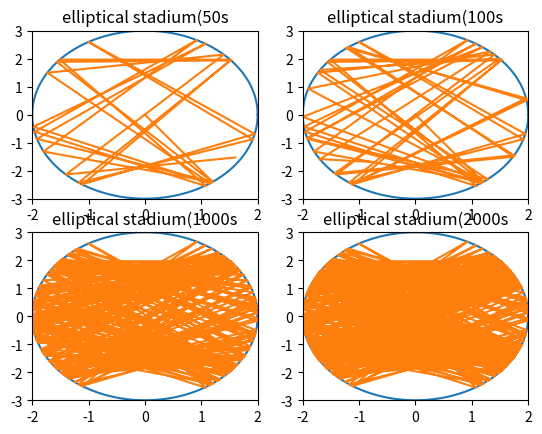

Here is the Python script that generated this plot:
import numpy as np
import matplotlib.pyplot as plt
import math
def elliptical(a,b):
    tau=2*math.pi/10000
    x=[]
    y=[]
    theta=[]
    theta.append(0)
    for i in range(10000):
        x.append(a*math.cos(theta[-1]))
        y.append(b*math.sin(theta[-1]))
        theta.append(theta[-1]+tau)
    return x,y
def trajectory(x0,y0,vx0,vy0,a1,b1,tt):
    x=[]
    y=[]
    x.append(x0)
    y.append(y0)
    vx=vx0
    vy=vy0
    tau=0.01
    for i in range(tt):
        x.append(x[-1]+vx*tau)
        y.append(y[-1]+vy*tau)
        if ((x[-1]/a1)**2+(y[-1]/b1)**2)>1:
            d=math.sqrt((x[-1]/a1**2)**2+(y[-1]/b1**2)**2)
            d2=math.sqrt(x[-1]**2+y[-1]**2)
            rt=math.sqrt((x[-1]/(d2*a1))**2+(y[-1]/(b1*d2))**2)
            rr=1.0/rt
            d1=2*rr-d2
            x.append(x[-1]*d1/d2)
            y.append(y[-1]*d1/d2)
            cs=x[-1]/(a1**2*d)
            ss=y[-1]/(b1**2*d)
            vpt=vy*cs-vx*ss
            vpr=-(vy*ss+vx*cs)
            vx=vpr*cs-vpt*ss
            vy=vpr*ss+vpt*cs
    return x,y
ax1=plt.subplot(221)
ax2=plt.subplot(222)
ax3=plt.subplot(223)
ax4=plt.subplot(224)
plt.sca(ax1)
c,d=elliptical(2.0,3.0)
v,f=trajectory(0,0,1.0,-2.0,2.0,3.0,5000)
plt.title('elliptical stadium(50s')
plt.xlim(-2.0,2.0)
plt.ylim(-3.0,3.0)
plt.plot(c,d)
plt.plot(v,f)
plt.sca(ax2)
c,d=elliptical(2.0,3.0)
v,f=trajectory(0,0,1.0,-2.0,2.0,3.0,10000)
plt.title('elliptical stadium(100s')
plt.xlim(-2.0,2.0)
plt.ylim(-3.0,3.0)
plt.plot(c,d)
plt.plot(v,f)
plt.sca(ax3)
c,d=elliptical(2.0,3.0)
v,f=trajectory(0,0,1.0,-2.0,2.0,3.0,100000)
plt.title('elliptical stadium(1000s')
plt.xlim(-2.0,2.0)
plt.ylim(-3.0,3.0)
plt.plot(c,d)
plt.plot(v,f)
plt.sca(ax4)
c,d=elliptical(2.0,3.0)
v,f=trajectory(0,0,1.0,-2.0,2.0,3.0,200000)
plt.title('elliptical stadium(2000s')
plt.xlim(-2.0,2.0)
plt.ylim(-3.0,3.0)
plt.plot(c,d)
plt.plot(v,f)
plt.show()
